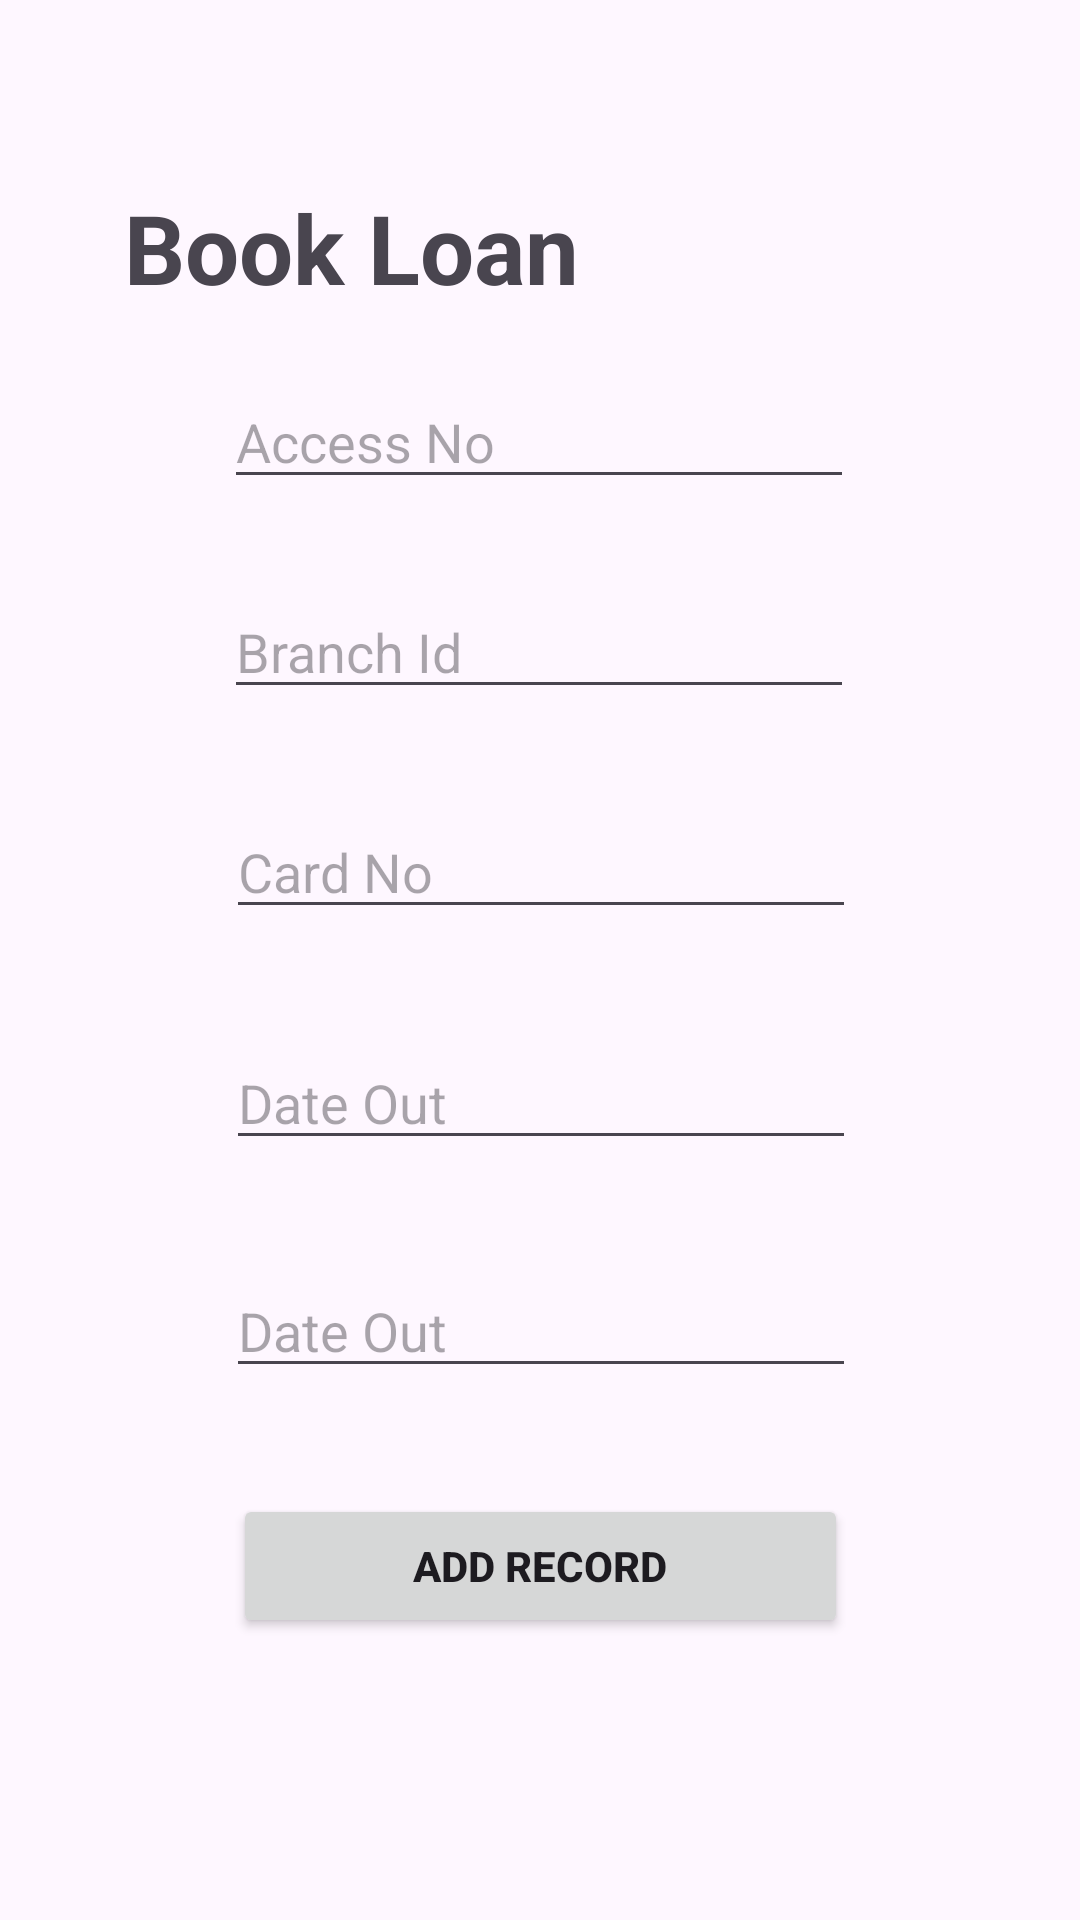

Reconstruct the res/layout file that produces this screen, plus the resources it refers to.
<!-- AndroidManifest.xml: application theme Theme.Assignment_librarymanagement -->
<!-- res/layout/activity_bookloan.xml -->
<?xml version="1.0" encoding="utf-8"?>
<androidx.constraintlayout.widget.ConstraintLayout xmlns:android="http://schemas.android.com/apk/res/android"
    xmlns:app="http://schemas.android.com/apk/res-auto"
    xmlns:tools="http://schemas.android.com/tools"
    android:layout_width="match_parent"
    android:layout_height="match_parent"
    tools:context=".bookloan">

    <TextView
        android:id="@+id/textView14"
        android:layout_width="wrap_content"
        android:layout_height="wrap_content"
        android:text="Book Loan"
        android:textStyle="bold"
        android:textSize="32dp"
        app:layout_constraintBottom_toBottomOf="parent"
        app:layout_constraintEnd_toEndOf="parent"
        app:layout_constraintHorizontal_bias="0.198"
        app:layout_constraintStart_toStartOf="parent"
        app:layout_constraintTop_toTopOf="parent"
        app:layout_constraintVertical_bias="0.102" />

    <EditText
        android:id="@+id/editTextText10"
        android:layout_width="wrap_content"
        android:layout_height="wrap_content"
        android:ems="10"
        android:inputType="text"
        android:hint="Access No"
        app:layout_constraintBottom_toBottomOf="parent"
        app:layout_constraintEnd_toEndOf="parent"
        app:layout_constraintHorizontal_bias="0.497"
        app:layout_constraintStart_toStartOf="parent"
        app:layout_constraintTop_toTopOf="parent"
        app:layout_constraintVertical_bias="0.209" />

    <EditText
        android:id="@+id/editTextText11"
        android:layout_width="wrap_content"
        android:layout_height="wrap_content"
        android:ems="10"
        android:inputType="text"
        android:hint="Branch Id"
        app:layout_constraintBottom_toBottomOf="parent"
        app:layout_constraintEnd_toEndOf="parent"
        app:layout_constraintHorizontal_bias="0.497"
        app:layout_constraintStart_toStartOf="parent"
        app:layout_constraintTop_toTopOf="parent"
        app:layout_constraintVertical_bias="0.326" />

    <EditText
        android:id="@+id/editTextText12"
        android:layout_width="wrap_content"
        android:layout_height="wrap_content"
        android:ems="10"
        android:inputType="text"
        android:hint="Card No"
        app:layout_constraintBottom_toBottomOf="parent"
        app:layout_constraintEnd_toEndOf="parent"
        app:layout_constraintHorizontal_bias="0.502"
        app:layout_constraintStart_toStartOf="parent"
        app:layout_constraintTop_toTopOf="parent"
        app:layout_constraintVertical_bias="0.448" />

    <EditText
        android:id="@+id/editTextText13"
        android:layout_width="wrap_content"
        android:layout_height="wrap_content"
        android:ems="10"
        android:inputType="text"
        android:hint="Date Out"
        app:layout_constraintBottom_toBottomOf="parent"
        app:layout_constraintEnd_toEndOf="parent"
        app:layout_constraintHorizontal_bias="0.502"
        app:layout_constraintStart_toStartOf="parent"
        app:layout_constraintTop_toTopOf="parent"
        app:layout_constraintVertical_bias="0.577" />

    <EditText
        android:id="@+id/editTextText14"
        android:layout_width="wrap_content"
        android:layout_height="wrap_content"
        android:ems="10"
        android:inputType="text"
        android:hint="Date Out"
        app:layout_constraintBottom_toBottomOf="parent"
        app:layout_constraintEnd_toEndOf="parent"
        app:layout_constraintHorizontal_bias="0.502"
        app:layout_constraintStart_toStartOf="parent"
        app:layout_constraintTop_toTopOf="parent"
        app:layout_constraintVertical_bias="0.704" />

    <Button
        android:id="@+id/button4"
        android:layout_width="205dp"
        android:layout_height="48dp"
        android:text="Add Record"
        android:textStyle="bold"
        app:layout_constraintBottom_toBottomOf="parent"
        app:layout_constraintEnd_toEndOf="parent"
        app:layout_constraintStart_toStartOf="parent"
        app:layout_constraintTop_toTopOf="parent"
        app:layout_constraintVertical_bias="0.841" />
</androidx.constraintlayout.widget.ConstraintLayout>
<!-- resources referenced by this layout -->
<resources>
  <style name="Theme.Assignment_librarymanagement" parent="Base.Theme.Assignment_librarymanagement" />
  <style name="Base.Theme.Assignment_librarymanagement" parent="Theme.Material3.DayNight.NoActionBar">
          
          
      </style>
</resources>
